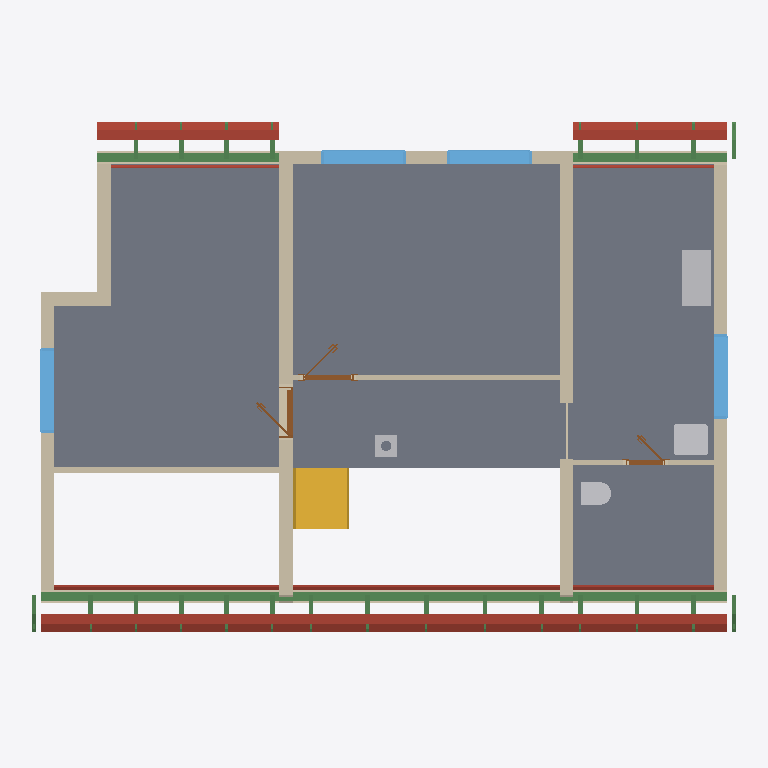
Plan cut of the same IFC building model at storey 'Roof - -3: Gypsum plasterboard' (level 3.03 m, cut at 4.43 m), seen from above with north up, elements coloured by IFC class: 26 beams (green), 18 roofs (red-brown), 13 walls (beige), 7 slabs (grey), 4 other elements (light grey), 4 windows (light blue), 3 doors (brown), 1 stair (yellow). Cut surfaces are drawn darker.
Extent 12.6 m × 9.2 m × 8.8 m (x, y, z). Storeys (11): Ground floor at 0.00 m; Upper floor at 3.03 m; Roof - -2: Vapour barrier at 3.03 m; Roof - -3: Gypsum plasterboard at 3.03 m; Roof - 0: Rafters at 3.03 m; Roof - 0a: Collar ties at 3.03 m; Roof - +1: Wood fiberboard at 3.03 m; Roof - +2: Underlay at 3.03 m; Roof - +3: Counter-battens at 3.03 m; Roof - +4: Tile battens at 3.03 m; Roof - +5: Tiles at 3.03 m. Elements (367): 237 IfcBeam, 66 IfcSlab, 26 IfcWall, 15 IfcFurniture, 8 IfcDoor, 7 IfcWindow, 5 IfcSanitaryTerminal, 1 IfcChimney, 1 IfcStair, 1 IfcStairFlight.

HEADER;
FILE_DESCRIPTION(('ViewDefinition[DesignTransferView]'),'2;1');
FILE_NAME('/dev/null','2026-09-10T06:43:05+02:00',(''),(''),'IfcOpenShell 0.8.5','IfcOpenShell 0.8.5','Nobody');
FILE_SCHEMA(('IFC4'));
ENDSEC;
DATA;
#1=IFCPROJECT('3B1yf8JXX9m8BHBrG2kpGu',$,'My house',$,$,$,$,(#10,#15),#5);
#19=IFCSITE('0YC0OT1MX6y8ZD_CjYVO8g',$,'Site',$,$,#27,$,$,$,$,$,$,$,$);
#20=IFCBUILDING('1CxNca0C9D6BM0AfV6U3wK',$,'My house',$,$,#32,$,$,$,$,$,$);
#33=IFCBUILDINGSTOREY('2gCkE6Xif8reOmvMzc1zLN',$,'Ground floor',$,$,#39,$,$,$,0.0);
#40=IFCBUILDINGSTOREY('0rARHvsQb91hRa2mNA35hU',$,'Upper floor',$,$,#45,$,$,$,3.03);
#13544=IFCBUILDINGSTOREY('2iKSvfiTrFIwimK920Qp2p',$,'Roof - -2: Vapour barrier','Visibility container for Vapour barrier','ROOF_LAYER',#13549,$,$,$,3.03);
#13550=IFCBUILDINGSTOREY('0gRiExPFn3LfEWPF$YAVi7',$,'Roof - -3: Gypsum plasterboard','Visibility container for Gypsum plasterboard','ROOF_LAYER',#13555,$,$,$,3.03);
#13556=IFCBUILDINGSTOREY('2Sr4yIdDzEqeSY0GM2Ybya',$,'Roof - 0: Rafters','Visibility container for Rafters','ROOF_LAYER',#13561,$,$,$,3.03);
#13562=IFCBUILDINGSTOREY('0NaI6y$lv6OAGCgQmXIkmJ',$,'Roof - 0a: Collar ties','Visibility container for Collar ties','ROOF_LAYER',#13567,$,$,$,3.03);
#13568=IFCBUILDINGSTOREY('0B0bWFtO59VewSKjd_U9AG',$,'Roof - +1: Wood fiberboard','Visibility container for Wood fiberboard','ROOF_LAYER',#13573,$,$,$,3.03);
#13574=IFCBUILDINGSTOREY('1LwTl9KtvA_uXGaTS6raTI',$,'Roof - +2: Underlay','Visibility container for Roofing underlay','ROOF_LAYER',#13579,$,$,$,3.03);
#13580=IFCBUILDINGSTOREY('3Zy3g401PD_BM2M0sRsR6o',$,'Roof - +3: Counter-battens','Visibility container for Counter-battens','ROOF_LAYER',#13585,$,$,$,3.03);
#13586=IFCBUILDINGSTOREY('06oDCiY_9DGP0nlL5iqO4K',$,'Roof - +4: Tile battens','Visibility container for Tile battens','ROOF_LAYER',#13591,$,$,$,3.03);
#13592=IFCBUILDINGSTOREY('1nMuj0Q$j13eLQogKeQaGd',$,'Roof - +5: Tiles','Visibility container for Roof tiles','ROOF_LAYER',#13597,$,$,$,3.03);
#11631=IFCSLAB('1tZXBWXWz7DQCZ$V2Nfxn5',$,'Upper Pokoj 1',$,$,#11636,#11643,$,.FLOOR.);
#11655=IFCSLAB('0vHC_sp95ADvlh9vebclD4',$,'Upper Pokoj 2',$,$,#11660,#11667,$,.FLOOR.);
#11703=IFCSLAB('3bEVIS58T0CxbyQ8EbB3Jj',$,'Sklad',$,$,#11708,#11715,$,.FLOOR.);
#11679=IFCSLAB('2WCMoxxDfDbxQAhgTvCIfv',$,'Galerie',$,$,#11684,#11691,$,.FLOOR.);
#11727=IFCSLAB('2XYQWEO2j52PLSaIuJPMLr',$,'Zachod',$,$,#11732,#11739,$,.FLOOR.);
#11973=IFCWALL('2_5_K_wz59WvRo4JLjVaTa',$,'Wall 7',$,$,#11982,#12017,$,$);
#12807=IFCBEAM('2b3CH5NKL3JQxSp43HyENV',$,'Beam',$,$,#12812,#12821,$,.BEAM.);
#12094=IFCWALL('0V41vlWVXDNxG93HTdGGdV',$,'Wall 8',$,$,#12103,#12138,$,$);
#12215=IFCWALL('2oeVU6DfPDxehfzBhb_kKd',$,'Wall 9',$,$,#12224,#12259,$,$);
#2792=IFCSTAIR('21$du32ITBpB_jtDZZzg0$',$,'Gallery stair',$,$,#2799,$,$,.STRAIGHT_RUN_STAIR.);
#14336=IFCSLAB('2tu0eRtlX1wRB3O866aPWN',$,'Street segment 2 wood fiberboard',$,$,#14380,#14366,$,.ROOF.);
#11826=IFCWALL('21dhNyM454bgsGbx9VuY1Z',$,'Wall 4',$,$,#11835,#11870,$,$);
#14381=IFCSLAB('0JwyC2Xhf1CgMDzFXBTH1L',$,'Street segment 2 roofing underlay',$,$,#14425,#14411,$,.ROOF.);
#11776=IFCWALL('2dY_Dxq3b6cRD5wRkLZDak',$,'Wall 2',$,$,#11785,#11796,$,$);
#11924=IFCWALL('3DrAxeqC9BNBB3t$_2SZ40',$,'Wall 6',$,$,#11933,#11968,$,$);
#14055=IFCSLAB('3gtlzX68n3CgrCcmDjy_xY',$,'Street segment 1 wood fiberboard',$,$,#14099,#14085,$,.ROOF.);
#15179=IFCSLAB('3XWe34lVHF_QikytliPrm4',$,'Garden segment 1 wood fiberboard',$,$,#15223,#15209,$,.ROOF.);
#12905=IFCFURNITURE('36GigKsfXBtfvxVaR6a1kv',$,'Rekuperace',$,'Rekuperace',#12910,#12917,$,.USERDEFINED.);
#11751=IFCWALL('0rIV09l41EexMRlkECN4W0',$,'Wall 1',$,$,#11760,#11771,$,$);
#14100=IFCSLAB('236C3wylH2_gvmD4FfT3x1',$,'Street segment 1 roofing underlay',$,$,#14144,#14130,$,.ROOF.);
#15224=IFCSLAB('0GCdiiwhD9QOMHNA8$ju3x',$,'Garden segment 1 roofing underlay',$,$,#15268,#15254,$,.ROOF.);
#12826=IFCBEAM('1IWhcfY_v8KwrffzxP28sR',$,'Beam',$,$,#12831,#12840,$,.BEAM.);
#14617=IFCSLAB('3pC4iXPev2Tvgif4OJHu4L',$,'Street segment 3 wood fiberboard',$,$,#14661,#14647,$,.ROOF.);
#15876=IFCSLAB('0tHfpvLmz9dPhXgkYqVvd_',$,'Garden segment 3 wood fiberboard',$,$,#15920,#15906,$,.ROOF.);
#12336=IFCWALL('1ptTw8iZP86Q1I4132VSMt',$,'Wall 10',$,$,#12345,#12356,$,$);
#14263=IFCSLAB('2Mn28GH9bCqe42$9GmbM2T',$,'Street segment 2 gypsum plasterboard',$,$,#14335,#14321,$,.ROOF.);
#14662=IFCSLAB('2E48KxFOnDSAwvam4SGSCE',$,'Street segment 3 roofing underlay',$,$,#14706,#14692,$,.ROOF.);
#15921=IFCSLAB('2vr_KQPF98CARsojUFZaNd',$,'Garden segment 3 roofing underlay',$,$,#15965,#15951,$,.ROOF.);
#12845=IFCBEAM('1ntYwRv2n0oxUsYoFrtBLZ',$,'Beam',$,$,#12850,#12859,$,.BEAM.);
#11801=IFCWALL('3oaLNa7EX9seT146NiyRmY',$,'Wall 3',$,$,#11810,#11821,$,$);
#13054=IFCWINDOW('2ZvKbGGCbCVgpjTusgwDT3',$,'Window 2',$,$,#13131,#13055,$,1.125,1.5,.WINDOW.,.SINGLE_PANEL.,$);
#13308=IFCWINDOW('2doYRummTBWvhOvzkkLVnZ',$,'Window 3',$,$,#13385,#13309,$,1.375,1.5,.WINDOW.,.SINGLE_PANEL.,$);
#12958=IFCWINDOW('0OQAB4sm9CieAICq1qojNX',$,'Window 1',$,$,#13035,#12959,$,1.125,1.5,.WINDOW.,.SINGLE_PANEL.,$);
#13404=IFCWINDOW('1bWqEx4AL1J9O9DB$xFxG7',$,'Window 4',$,$,#13481,#13405,$,1.125,1.5,.WINDOW.,.SINGLE_PANEL.,$);
#12361=IFCWALL('3WmByDblH5lg2c0ipwWQx$',$,'Wall 11',$,$,#12370,#12381,$,$);
#12748=IFCSANITARYTERMINAL('19mtCmIb9AVOx3NzFpNYoG',$,'Umyv',$,$,#12768,#12756,$,$);
#11875=IFCWALL('2mjKhNRpn939DKsoEuuktd',$,'Wall 5',$,$,#11884,#11919,$,$);
#13982=IFCSLAB('1tW7wx8br8LxXwTHWvGPs1',$,'Street segment 1 gypsum plasterboard',$,$,#14054,#14040,$,.ROOF.);
#14544=IFCSLAB('1tHSh7ETzB$hq9qs8CrJ$g',$,'Street segment 3 gypsum plasterboard',$,$,#14616,#14602,$,.ROOF.);
#12727=IFCSANITARYTERMINAL('1sPZkcB$f9yfyyzM1vnhIt',$,'WC',$,$,#12747,#12735,$,$);
#12544=IFCWALL('2vCNfiJbjDWggACVbzuVH4',$,'Wall 12',$,$,#12553,#12564,$,$);
#13756=IFCSLAB('0VPU_VKc1E9O_ELjndzy3y',$,'Street segment 0 wood fiberboard',$,$,#13806,#13786,$,.ROOF.);
#15106=IFCSLAB('04DceLman94gdMIT$yUbPl',$,'Garden segment 1 gypsum plasterboard',$,$,#15178,#15164,$,.ROOF.);
#13807=IFCSLAB('3PU1r5UtrFTQCG4Fsjjyo4',$,'Street segment 0 roofing underlay',$,$,#13857,#13837,$,.ROOF.);
#13150=IFCDOOR('3cGr5pP914HQlm4QQcOzRL',$,'Door 3',$,$,#13271,#13160,$,2.15,0.9,.DOOR.,.SINGLE_SWING_LEFT.,$);
#15803=IFCSLAB('19DfudvhH5DxQqIvblcH6u',$,'Garden segment 3 gypsum plasterboard',$,$,#15875,#15861,$,.ROOF.);
#2857=IFCCHIMNEY('1azhf0X35DlQYNEXt72RBH',$,'Main chimney',$,$,#2862,#2877,$,.NOTDEFINED.);
#12404=IFCDOOR('00ZI8YvBnE7xXUEPlZJT_M',$,'Door 1',$,$,#12525,#12414,$,2.15,0.9,.DOOR.,.SINGLE_SWING_LEFT.,$);
#6135=IFCSLAB('0jA8CXZxT8dw_QIFqiDowb',$,'Ceiling 2',$,$,#6140,#6144,$,.FLOOR.);
#12587=IFCDOOR('2ZYN628c5A8htWrI5Lvw3e',$,'Door 2',$,$,#12708,#12597,$,2.15,0.7,.DOOR.,.SINGLE_SWING_LEFT.,$);
#8912=IFCSLAB('0V92JJYYf8bRPuzv511hDz',$,'Ceiling 3',$,$,#8917,#8921,$,.FLOOR.);
#13677=IFCSLAB('2BLdOXBT5Eh9dAn1FfN1Dk',$,'Street segment 0 gypsum plasterboard',$,$,#13755,#13735,$,.ROOF.);
#22489=IFCBEAM('1_Re6jaqT64gzmhIQ95HVn',$,'Rafter 1',$,'RAFTER',#22536,#22520,$,.USERDEFINED.);
#26929=IFCBEAM('3rnxovyw1818iGSrG2cF4P',$,'Rafter 1',$,'RAFTER',#26975,#26960,$,.USERDEFINED.);
#27023=IFCBEAM('3w39sRapjByBnWgXmp2cpB',$,'Rafter 1',$,'RAFTER',#27069,#27054,$,.USERDEFINED.);
#373=IFCWALL('3u128WL0v7cgvOCX_p6B1I',$,'Wall 8',$,$,#382,#393,$,$);
#22761=IFCBEAM('0xaj5ebBn2qhNerdY9avIv',$,'Rafter 1',$,'RAFTER',#22807,#22792,$,.USERDEFINED.);
#23301=IFCBEAM('2GbRtU2ZX2xhClwK6PUExG',$,'Rafter 1',$,'RAFTER',#23347,#23332,$,.USERDEFINED.);
#23395=IFCBEAM('3tHILDAsbA4RssrJ5VnmvW',$,'Rafter 1',$,'RAFTER',#23441,#23426,$,.USERDEFINED.);
#23571=IFCBEAM('1HkPFCgE9CqR1wUhaDuM8N',$,'Rafter 1',$,'RAFTER',#23617,#23602,$,.USERDEFINED.);
#23665=IFCBEAM('22NYXs2PrBHhMIWFcN6RrM',$,'Rafter 1',$,'RAFTER',#23711,#23696,$,.USERDEFINED.);
#23935=IFCBEAM('2MMVJIx_H7Pffom8_LRAJP',$,'Rafter 1',$,'RAFTER',#23981,#23966,$,.USERDEFINED.);
#24029=IFCBEAM('3kiw_nGkb2Vwqop9aT09an',$,'Rafter 1',$,'RAFTER',#24075,#24060,$,.USERDEFINED.);
#24569=IFCBEAM('0FQTJhZNzDV9OB43jtRaVi',$,'Rafter 1',$,'RAFTER',#24615,#24600,$,.USERDEFINED.);
#24933=IFCBEAM('0$bGkyZ8T2IP4M9IArLYc4',$,'Rafter 1',$,'RAFTER',#24979,#24964,$,.USERDEFINED.);
#25661=IFCBEAM('3hsbwajuX2J91_Uah_4hUH',$,'Rafter 1',$,'RAFTER',#25707,#25692,$,.USERDEFINED.);
#26025=IFCBEAM('16xoK500XAweVPC_fP7ZhA',$,'Rafter 1',$,'RAFTER',#26071,#26056,$,.USERDEFINED.);
#26119=IFCBEAM('33DMFAtHj3dxjMrbPuKM_a',$,'Rafter 1',$,'RAFTER',#26165,#26150,$,.USERDEFINED.);
#26659=IFCBEAM('3UJK3ij1X7Me1W7hikOMB_',$,'Rafter 1',$,'RAFTER',#26705,#26690,$,.USERDEFINED.);
#26753=IFCBEAM('0kisYO3IHCDxmtqI8BZHp4',$,'Rafter 1',$,'RAFTER',#26799,#26784,$,.USERDEFINED.);
#23031=IFCBEAM('3Leru0V3z7GgxPdLaa8jGY',$,'Rafter 1',$,'RAFTER',#23077,#23062,$,.USERDEFINED.);
#23125=IFCBEAM('0trdKYRjj7CgKAYTL_un62',$,'Rafter 1',$,'RAFTER',#23171,#23156,$,.USERDEFINED.);
#24299=IFCBEAM('0TEyACeiX778Sd9shscXa3',$,'Rafter 1',$,'RAFTER',#24345,#24330,$,.USERDEFINED.);
#25297=IFCBEAM('1nUS93wz9DcfbfV8HPkk02',$,'Rafter 1',$,'RAFTER',#25343,#25328,$,.USERDEFINED.);
#26389=IFCBEAM('0FJeJqIsf1dOx07vzmHkgJ',$,'Rafter 1',$,'RAFTER',#26435,#26420,$,.USERDEFINED.);
#26483=IFCBEAM('1DW4qm3896b9B$9sbAuqiF',$,'Rafter 1',$,'RAFTER',#26529,#26514,$,.USERDEFINED.);
ENDSEC;
